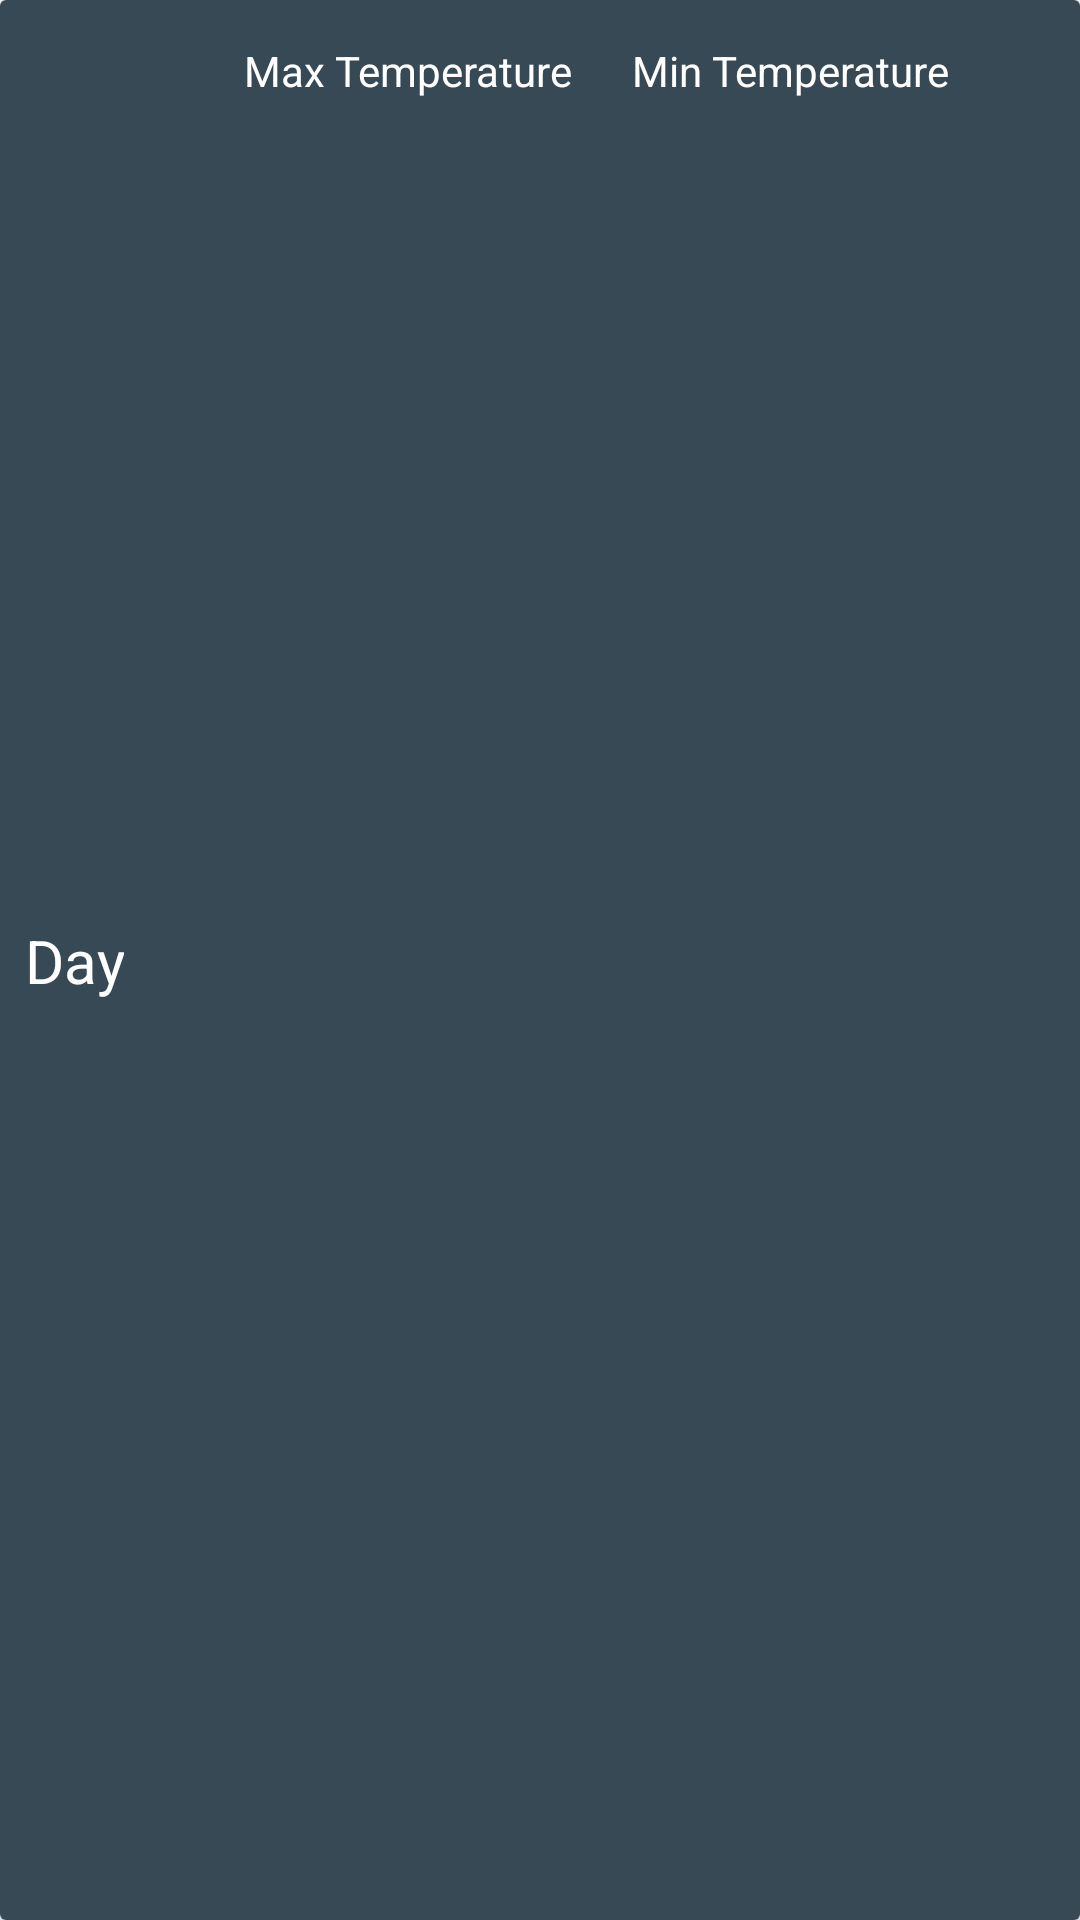

The Android layout XML behind this screen, and the referenced resources:
<!-- AndroidManifest.xml: application theme Theme.WeatherAppAIB -->
<!-- res/layout/next_day_row_layout.xml -->
<?xml version="1.0" encoding="utf-8"?>
<androidx.cardview.widget.CardView xmlns:android="http://schemas.android.com/apk/res/android"
    xmlns:app="http://schemas.android.com/apk/res-auto"
    android:layout_width="match_parent"
    android:layout_height="wrap_content"
    android:layout_margin="@dimen/dimen_4dp"
    android:elevation="@dimen/dimen_8dp">

    <androidx.constraintlayout.widget.ConstraintLayout
        android:layout_width="match_parent"
        android:layout_height="match_parent"
        android:background="@color/material_dynamic_secondary30"
        android:minHeight="@dimen/dimen_100dp"
        android:padding="@dimen/dimen_4dp">

        <TextView
            android:id="@+id/textViewDay"
            android:layout_width="wrap_content"
            android:layout_height="wrap_content"
            android:layout_marginStart="@dimen/dimen_4dp"
            android:gravity="center"
            android:text="@string/day"
            android:textColor="@color/white"
            android:textSize="@dimen/text_size_20sp"
            app:layout_constraintBottom_toBottomOf="parent"
            app:layout_constraintStart_toStartOf="parent"
            app:layout_constraintTop_toTopOf="parent" />

        <LinearLayout
            android:id="@+id/linearLayout2"
            android:layout_width="wrap_content"
            android:layout_height="match_parent"
            android:layout_marginStart="@dimen/dimen_30dp"
            android:layout_marginEnd="@dimen/dimen_10dp"
            android:orientation="horizontal"
            app:layout_constraintStart_toEndOf="@+id/textViewDay"
            app:layout_constraintTop_toTopOf="parent">


            <TextView
                android:id="@+id/textViewMaxTemperature"
                android:layout_width="match_parent"
                android:layout_height="wrap_content"
                android:layout_margin="@dimen/dimen_10dp"
                android:layout_weight="1"
                android:gravity="center_vertical"
                android:text="@string/max_temperature"
                android:textColor="@color/white" />

            <TextView
                android:id="@+id/textViewMinTemperature"
                android:layout_width="match_parent"
                android:layout_height="wrap_content"
                android:layout_margin="@dimen/dimen_10dp"
                android:layout_weight="1"
                android:gravity="center_vertical"
                android:text="@string/min_temperature"
                android:textColor="@color/white" />
        </LinearLayout>

        <LinearLayout
            android:layout_width="wrap_content"
            android:layout_height="wrap_content"
            android:layout_marginStart="@dimen/dimen_30dp"
            android:layout_marginEnd="@dimen/dimen_10dp"
            android:orientation="horizontal"
            app:layout_constraintStart_toEndOf="@+id/textViewDay"
            app:layout_constraintTop_toBottomOf="@+id/linearLayout2">

            <TextView
                android:id="@+id/textViewClimateType"
                android:layout_width="wrap_content"
                android:layout_height="wrap_content"
                android:layout_gravity="center"
                android:layout_margin="@dimen/dimen_10dp"
                android:layout_weight="1"
                android:gravity="center_vertical"
                android:minHeight="@dimen/dimen_40dp"
                android:text="@string/climate_type"
                android:textColor="@color/white" />

            <ImageView
                android:id="@+id/imageViewCloudType"
                android:layout_width="wrap_content"
                android:layout_height="wrap_content"
                android:layout_gravity="center_vertical"
                android:layout_margin="@dimen/dimen_10dp"
                android:layout_weight="1"
                android:contentDescription="@string/cloud_type_image"
                android:minWidth="@dimen/dimen_60dp"
                android:minHeight="@dimen/dimen_60dp"
                app:srcCompat="@drawable/ic_sun" />

        </LinearLayout>
    </androidx.constraintlayout.widget.ConstraintLayout>
</androidx.cardview.widget.CardView>
<!-- resources referenced by this layout -->
<resources>
  <dimen name="dimen_100dp">100dp</dimen>
  <dimen name="dimen_10dp">10dp</dimen>
  <dimen name="dimen_30dp">30dp</dimen>
  <dimen name="dimen_40dp">40dp</dimen>
  <dimen name="dimen_4dp">4dp</dimen>
  <dimen name="dimen_60dp">60dp</dimen>
  <dimen name="dimen_8dp">8dp</dimen>
  <dimen name="text_size_20sp">20sp</dimen>
  <string name="climate_type">Climate Type</string>
  <string name="cloud_type_image">Cloud Type Image</string>
  <string name="day">Day</string>
  <string name="max_temperature">Max Temperature</string>
  <string name="min_temperature">Min Temperature</string>
  <style name="Theme.WeatherAppAIB" parent="Theme.MaterialComponents.DayNight.DarkActionBar">
          
          <item name="colorPrimary">@color/purple_500</item>
          <item name="colorPrimaryVariant">@color/purple_700</item>
          <item name="colorOnPrimary">@color/white</item>
          
          <item name="colorSecondary">@color/teal_200</item>
          <item name="colorSecondaryVariant">@color/teal_700</item>
          <item name="colorOnSecondary">@color/black</item>
          
          <item name="android:statusBarColor">?attr/colorPrimaryVariant</item>
          
      </style>
  <!-- not gathered from this repository: default colours our renderer supplied (Android Studio template values) -->
  <color name="purple_500">#FF6200EE</color>
  <color name="purple_700">#FF3700B3</color>
  <color name="teal_200">#FF03DAC5</color>
  <color name="teal_700">#FF018786</color>
  <color name="black">#FF000000</color>
  <color name="white">#FFFFFFFF</color>
</resources>
